The GitHub repository tsimons89/eco_feature contains a labelled image folder "cookie" with 3 categories: broken, crooked, good. Examples follow, each with its label.

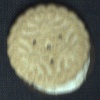
Label: crooked

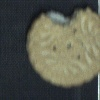
Label: broken

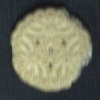
Label: broken

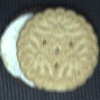
Label: crooked

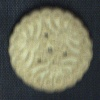
Label: good

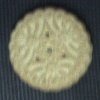
Label: good
